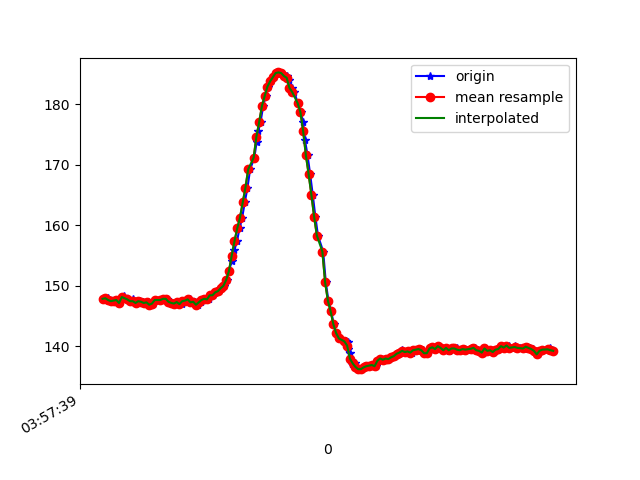

Source data for this figure (header and first rows):
1618545459375, 1241135556398780, 147.85156, -218.75, -32.03125
1618545459397, 1241135575505117, 147.9, -218.6, -30.86
1618545459405, 1241135594703017, 147.7, -218.6, -31.15
1618545459424, 1241135613809353, 147.5, -218.6, -30.66
1618545459444, 1241135632854646, 147.6, -218.8, -31.05
1618545459465, 1241135651960983, 147.7, -218.6, -30.08
1618545459481, 1241135671006276, 147.2, -218.4, -30.08
1618545459500, 1241135690051570, 148, -218.6, -30.08
1618545459519, 1241135709035821, 148.2, -218.9, -29.79
1618545459546, 1241135728630498, 147.8, -218.8, -30.47
1618545459562, 1241135747462143, 147.5, -218.9, -30.37
1618545459581, 1241135766476915, 147.8, -218.8, -30.76
1618545459596, 1241135785583251, 147.2, -218.8, -30.76
1618545459615, 1241135804567502, 147.2, -219.1, -30.86
1618545459634, 1241135823612796, 147.5, -219, -31.05
1618545459653, 1241135842566525, 147.4, -218.5, -30.47
1618545459672, 1241135861611819, 147.2, -218.6, -30.86
1618545459691, 1241135880596070, 147.3, -218.8, -30.66
1618545459710, 1241135899737535, 146.9, -218.8, -31.15
1618545459729, 1241135918782829, 147.1, -218.6, -30.66
1618545459748, 1241135937858644, 147.7, -218.7, -31.84
1618545459790, 1241135956873416, 147.7, -218.6, -31.45
1618545459792, 1241135975857667, 147.7, -218.7, -31.35
1618545459810, 1241135994841918, 147.9, -218.8, -31.15
1618545459827, 1241136013887212, 147.9, -218.8, -31.74
1618545459843, 1241136032932505, 147.4, -219.2, -31.54
1618545459862, 1241136052008320, 147.2, -218.7, -30.76
1618545459881, 1241136070962050, 147.1, -218.8, -30.86
1618545459901, 1241136090159950, 147.3, -218.4, -31.74
1618545459919, 1241136109113680, 147.4, -219, -30.76
1618545459938, 1241136128067410, 147, -219, -31.54
1618545459957, 1241136147112703, 147.5, -218.6, -31.45
1618545459976, 1241136166157997, 147.6, -218.7, -31.35
1618545459995, 1241136185203290, 147.8, -218.9, -30.66
1618545460014, 1241136204187541, 147.3, -218.8, -30.37
1618545460035, 1241136223232835, 147.4, -218.4, -30.86
1618545460052, 1241136242247607, 146.9, -218.8, -30.86
1618545460079, 1241136261231858, 147.3, -219.1, -30.86
1618545460093, 1241136280277152, 147.7, -218.6, -30.86
1618545460112, 1241136299322446, 147.9, -218.9, -31.74
1618545460133, 1241136318306697, 147.8, -218.3, -31.84
1618545460152, 1241136337474075, 148.4, -218.6, -32.03
1618545460167, 1241136356549890, 148.4, -218.1, -32.91
1618545460186, 1241136375656227, 148.9, -218.4, -33.59
1618545460205, 1241136394548914, 149.1, -218.5, -35.16
1618545460224, 1241136413685771, 149.6, -218.2, -34.96
1618545460247, 1241136432822629, 150.0, -217.6, -35.25
1618545460265, 1241136451867922, 151, -217, -35.55
1618545460281, 1241136470974259, 152.4, -216.4, -34.67
1618545460300, 1241136489989031, 154.1, -216.4, -35.55
1618545460319, 1241136509064846, 155.9, -215.9, -35.64
1618545460338, 1241136528079618, 157.3, -215.5, -35.16
1618545460357, 1241136547155433, 159.5, -215.4, -34.47
1618545460376, 1241136566170205, 161.2, -213.6, -33.98
1618545460395, 1241136585123935, 163.8, -213.5, -32.81
1618545460415, 1241136604321835, 166.2, -212.6, -30.47
1618545460434, 1241136623306086, 169.2, -212.5, -29.79
1618545460465, 1241136642290337, 171.2, -211.8, -28.61
1618545460481, 1241136661549280, 173.7, -213, -29.1
1618545460493, 1241136680411446, 175.6, -212.5, -29
1618545460510, 1241136699426218, 177.1, -212.6, -29.1
... 111 more rows
